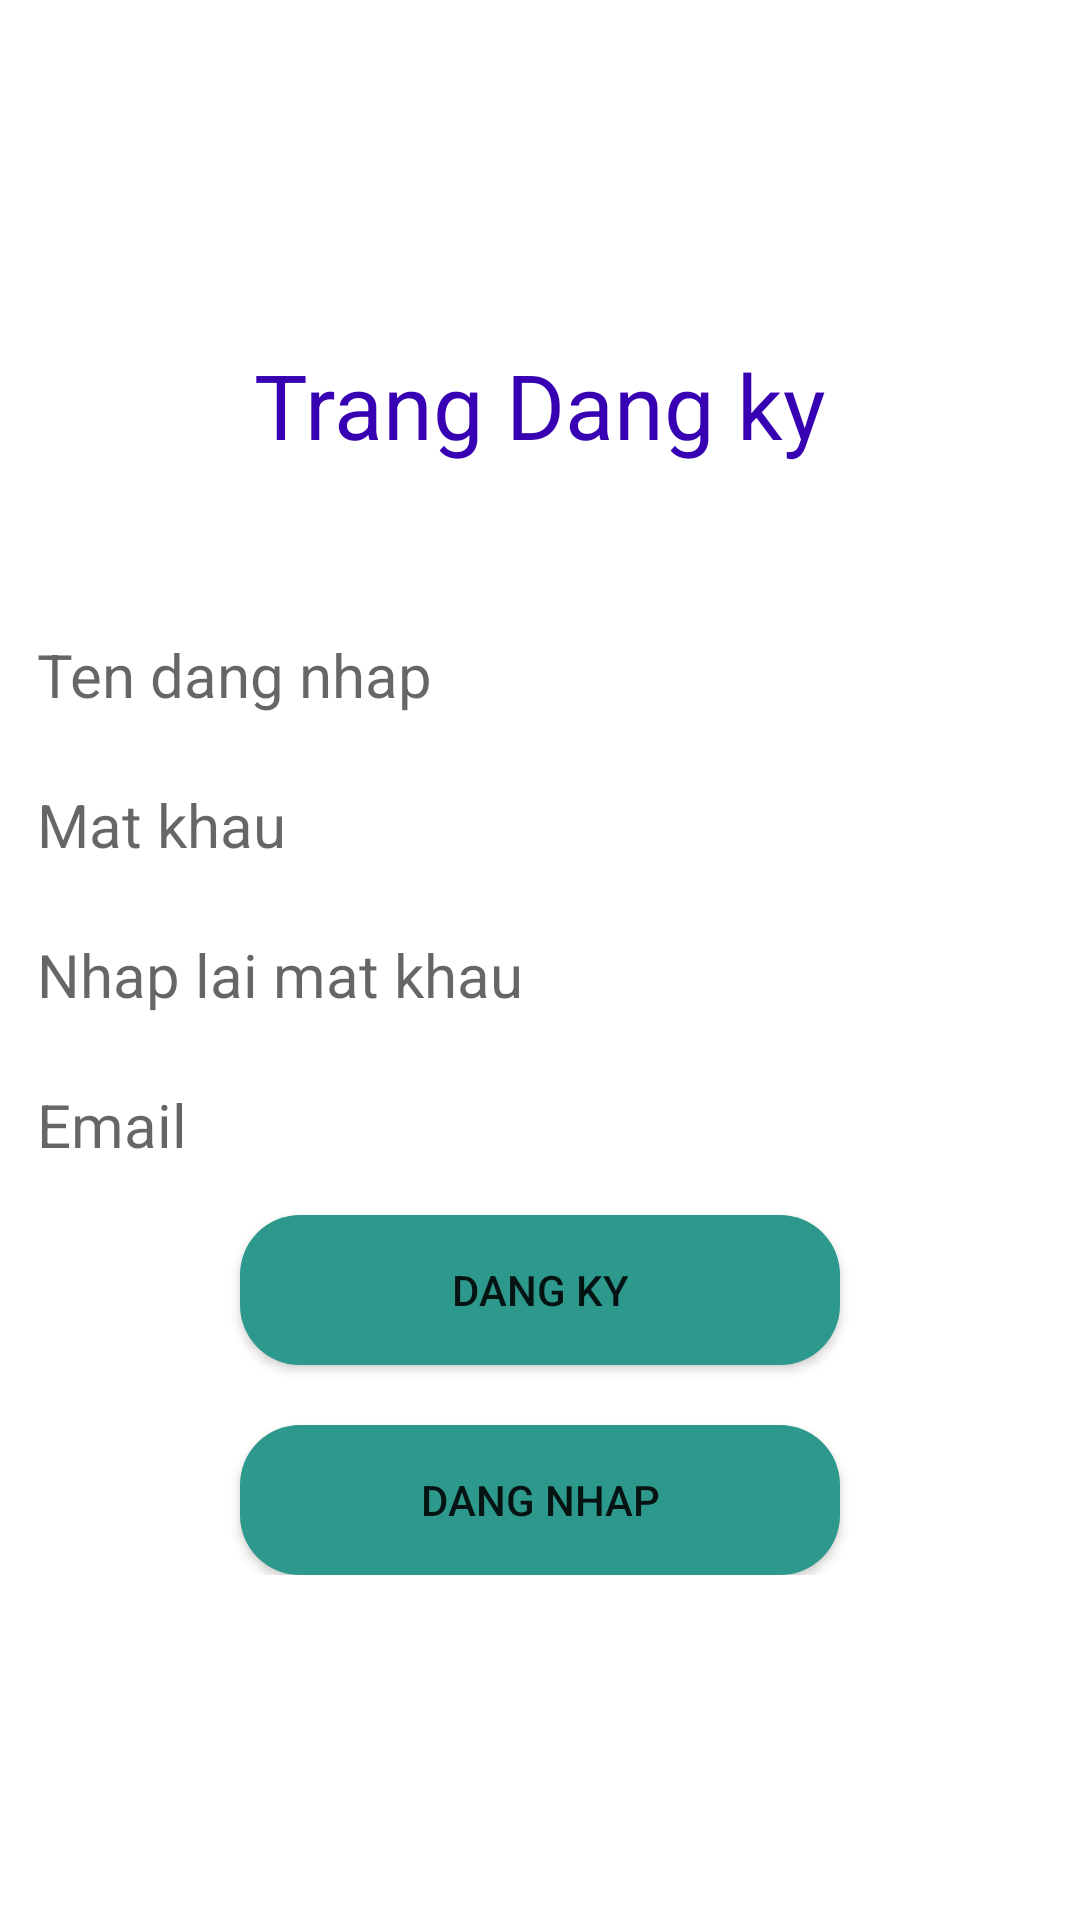

The Android layout XML behind this screen, and the referenced resources:
<!-- AndroidManifest.xml: application theme Theme.QL_Sinhvien -->
<!-- res/layout/activity_sign_up.xml -->
<?xml version="1.0" encoding="utf-8"?>
<RelativeLayout xmlns:android="http://schemas.android.com/apk/res/android"
    xmlns:app="http://schemas.android.com/apk/res-auto"
    xmlns:tools="http://schemas.android.com/tools"
    android:layout_width="match_parent"
    android:layout_height="match_parent"
    tools:context=".SignUp"
    android:background="@drawable/background_bg">

    <LinearLayout
        android:layout_width="match_parent"
        android:layout_height="wrap_content"
        android:orientation="vertical"
        android:gravity="center"
        android:layout_centerInParent="true">

        <TextView
            android:layout_width="wrap_content"
            android:layout_height="wrap_content"
            android:text="Trang Dang ky"
            android:textSize="30dp"
            android:layout_marginBottom="50dp"
            android:textColor="@color/purple_700"></TextView>

        <EditText
            android:id="@+id/Account"
            android:layout_width="wrap_content"
            android:layout_height="40dp"
            android:hint="Ten dang nhap"
            android:textSize="20dp"
            android:paddingLeft="10dp"
            android:background="@drawable/edittext_bg"
            android:ems="15"
            android:layout_marginBottom="10dp"></EditText>

        <EditText
            android:id="@+id/pass"
            android:layout_width="wrap_content"
            android:layout_height="40dp"
            android:hint="Mat khau"
            android:background="@drawable/edittext_bg"
            android:ems="15"
            android:textSize="20dp"
            android:paddingLeft="10dp"
            android:inputType="textPassword"
            android:layout_marginBottom="10dp"></EditText>
        <EditText
            android:id="@+id/pass2"
            android:layout_width="wrap_content"
            android:layout_height="40dp"
            android:hint="Nhap lai mat khau"
            android:background="@drawable/edittext_bg"
            android:ems="15"
            android:textSize="20dp"
            android:paddingLeft="10dp"
            android:inputType="textPassword"
            android:layout_marginBottom="10dp"></EditText>
        <EditText
            android:id="@+id/gmail"
            android:layout_width="wrap_content"
            android:layout_height="40dp"
            android:hint="Email"
            android:background="@drawable/edittext_bg"
            android:ems="15"
            android:textSize="20dp"
            android:paddingLeft="10dp"
            android:layout_marginBottom="10dp"></EditText>
        <Button
            android:id="@+id/SignUp"
            android:layout_width="200dp"
            android:layout_height="50dp"
            android:text="Dang Ky"
            android:background="@drawable/button_bg"
            android:layout_marginBottom="20dp"></Button>
        <Button
            android:id="@+id/login"
            android:layout_width="200dp"
            android:layout_height="50dp"
            android:text="Dang nhap"
            android:background="@drawable/button_bg"
            ></Button>
    </LinearLayout>
</RelativeLayout>
<!-- resources referenced by this layout -->
<resources>
  <color name="purple_700">#FF3700B3</color>
  <!-- drawable button_bg (drawable) -->
  <?xml version="1.0" encoding="utf-8"?>
  <shape xmlns:android="http://schemas.android.com/apk/res/android" android:shape="rectangle">
  <solid android:color="@color/colorPrimaryDark"/>
      <corners
      android:topLeftRadius="20dp"
          android:topRightRadius="20dp"
          android:bottomLeftRadius="20dp"
          android:bottomRightRadius="20dp"
  
          />
  </shape>
  <!-- drawable edittext_bg (drawable) -->
  <?xml version="1.0" encoding="utf-8"?>
  <shape xmlns:android="http://schemas.android.com/apk/res/android" android:shape="rectangle">
  <solid android:color="@color/colorWhite"/>
      <corners
      android:topLeftRadius="20dp"
          android:topRightRadius="20dp"
          android:bottomLeftRadius="20dp"
          android:bottomRightRadius="20dp"
  
          />
  </shape>
  <style name="Theme.QL_Sinhvien" parent="Theme.MaterialComponents.DayNight.DarkActionBar">
          
          <item name="colorPrimary">@color/purple_500</item>
          <item name="colorPrimaryVariant">@color/purple_700</item>
          <item name="colorOnPrimary">@color/white</item>
          
          <item name="colorSecondary">@color/teal_200</item>
          <item name="colorSecondaryVariant">@color/teal_700</item>
          <item name="colorOnSecondary">@color/black</item>
          
          <item name="android:statusBarColor">?attr/colorPrimaryVariant</item>
          
      </style>
  <color name="colorPrimaryDark">#2D988C</color>
  <color name="colorWhite">#fff</color>
  <color name="purple_500">#FF6200EE</color>
  <color name="white">#FFFFFFFF</color>
  <color name="teal_200">#FF03DAC5</color>
  <color name="teal_700">#FF018786</color>
  <color name="black">#FF000000</color>
</resources>
